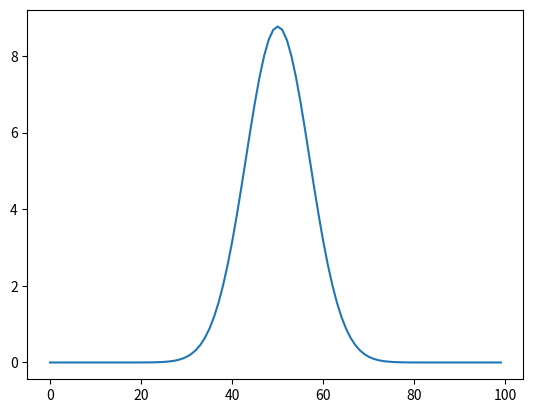

Here is the Python script that generated this plot:
#!/usr/bin/env python3
# -*- coding: utf-8 -*-
"""
Created on Tue Oct 26 13:58:58 2021

@author: lfairgrievepark12
"""

import numpy as np
import matplotlib.pyplot as plt

def corr(f,g):
    ft1 = np.fft.fft(f)
    ft2 = np.fft.fft(g)
    return np.real(np.fft.fftshift(np.fft.ifft(ft1*np.conjugate(ft2))))

x = np.linspace(-10,10.01,100)
f = np.exp(-0.5*x**2)
h = corr(f,f)
plt.plot(h)
plt.savefig('P2.png')
